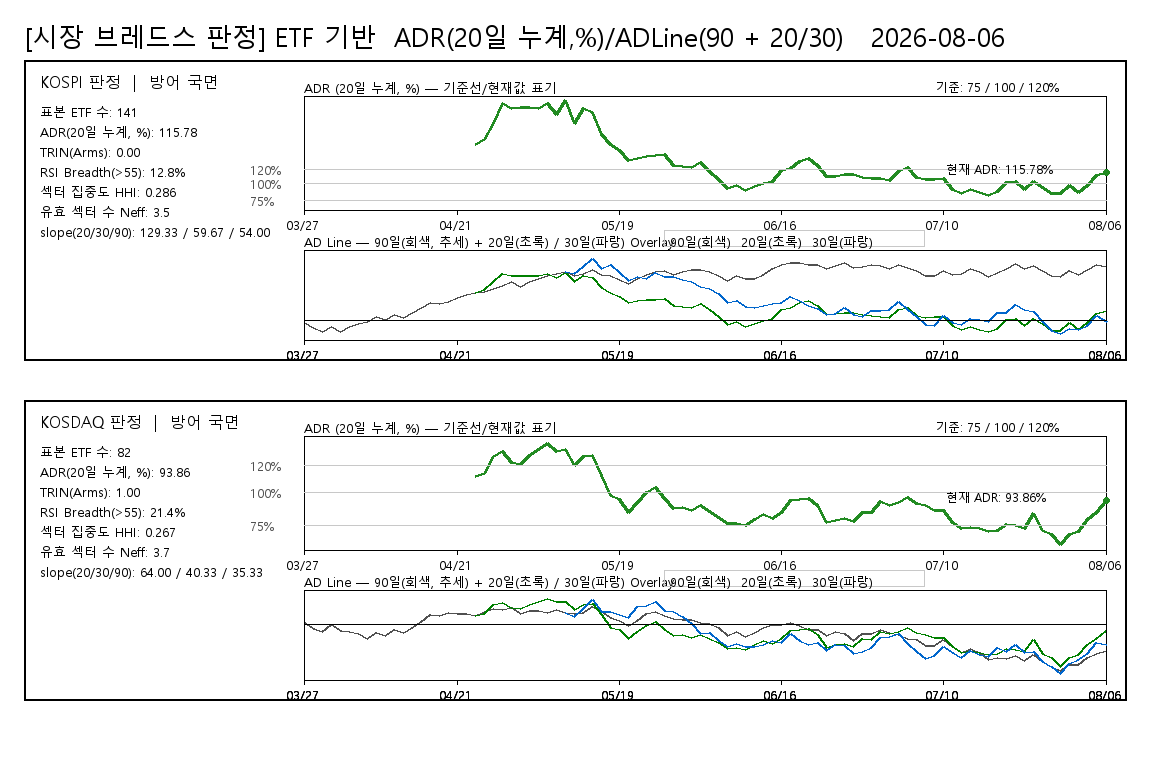

Values plotted in this chart, from the file beside it:
board, date, ADR20pct, ADLine, ADLine20, ADLine30, judgement, rsi_threshold, rsi_above_count, rsi_valid_count, rsi_breadth_pct, rsi_universe_type, rsi_sample_count
KOSPI, 20260327, , -49, , , 방어 국면, 55, 17, 133, 12.78, ETF_PROXY, 141
KOSPI, 20260330, , -149, , , 방어 국면, 55, 17, 133, 12.78, ETF_PROXY, 141
KOSPI, 20260331, , -237, , , 방어 국면, 55, 17, 133, 12.78, ETF_PROXY, 141
KOSPI, 20260401, , -128, , , 방어 국면, 55, 17, 133, 12.78, ETF_PROXY, 141
KOSPI, 20260402, , -226, , , 방어 국면, 55, 17, 133, 12.78, ETF_PROXY, 141
KOSPI, 20260403, , -136, , , 방어 국면, 55, 17, 133, 12.78, ETF_PROXY, 141
KOSPI, 20260406, , -67, , , 방어 국면, 55, 17, 133, 12.78, ETF_PROXY, 141
KOSPI, 20260407, , -32, , , 방어 국면, 55, 17, 133, 12.78, ETF_PROXY, 141
KOSPI, 20260408, , 80, , , 방어 국면, 55, 17, 133, 12.78, ETF_PROXY, 141
KOSPI, 20260409, , 16, , , 방어 국면, 55, 17, 133, 12.78, ETF_PROXY, 141
KOSPI, 20260410, , 122, , , 방어 국면, 55, 17, 133, 12.78, ETF_PROXY, 141
KOSPI, 20260413, , 43, , , 방어 국면, 55, 17, 133, 12.78, ETF_PROXY, 141
KOSPI, 20260414, , 151, , , 방어 국면, 55, 17, 133, 12.78, ETF_PROXY, 141
KOSPI, 20260415, , 253, , , 방어 국면, 55, 17, 133, 12.78, ETF_PROXY, 141
KOSPI, 20260416, , 357, , , 방어 국면, 55, 17, 133, 12.78, ETF_PROXY, 141
KOSPI, 20260417, , 341, , , 방어 국면, 55, 17, 133, 12.78, ETF_PROXY, 141
KOSPI, 20260420, , 378, , , 방어 국면, 55, 17, 133, 12.78, ETF_PROXY, 141
KOSPI, 20260421, , 462, , , 방어 국면, 55, 17, 133, 12.78, ETF_PROXY, 141
KOSPI, 20260422, , 521, , , 방어 국면, 55, 17, 133, 12.78, ETF_PROXY, 141
KOSPI, 20260423, 156.3, 574, 574, , 방어 국면, 55, 17, 133, 12.78, ETF_PROXY, 141
KOSPI, 20260424, 163.4, 579, 628, , 방어 국면, 55, 17, 133, 12.78, ETF_PROXY, 141
KOSPI, 20260427, 186.9, 642, 791, , 방어 국면, 55, 17, 133, 12.78, ETF_PROXY, 141
KOSPI, 20260428, 215.2, 717, 954, , 방어 국면, 55, 17, 133, 12.78, ETF_PROXY, 141
KOSPI, 20260429, 208.4, 790, 918, , 방어 국면, 55, 17, 133, 12.78, ETF_PROXY, 141
KOSPI, 20260430, 209.1, 695, 921, , 방어 국면, 55, 17, 133, 12.78, ETF_PROXY, 141
KOSPI, 20260504, 209.2, 786, 922, , 방어 국면, 55, 17, 133, 12.78, ETF_PROXY, 141
KOSPI, 20260506, 208.1, 850, 917, , 방어 국면, 55, 17, 133, 12.78, ETF_PROXY, 141
KOSPI, 20260507, 214.6, 920, 952, , 방어 국면, 55, 17, 133, 12.78, ETF_PROXY, 141
KOSPI, 20260508, 200, 950, 870, , 방어 국면, 55, 17, 133, 12.78, ETF_PROXY, 141
KOSPI, 20260511, 219.6, 992, 976, 992, 방어 국면, 55, 17, 133, 12.78, ETF_PROXY, 141
KOSPI, 20260512, 186.9, 911, 789, 960, 방어 국면, 55, 17, 133, 12.78, ETF_PROXY, 141
KOSPI, 20260513, 208.6, 960, 917, 1109, 방어 국면, 55, 17, 133, 12.78, ETF_PROXY, 141
KOSPI, 20260514, 202.6, 1033, 882, 1270, 방어 국면, 55, 17, 133, 12.78, ETF_PROXY, 141
KOSPI, 20260515, 170.9, 934, 681, 1062, 방어 국면, 55, 17, 133, 12.78, ETF_PROXY, 141
KOSPI, 20260518, 156.2, 927, 570, 1153, 방어 국면, 55, 17, 133, 12.78, ETF_PROXY, 141
KOSPI, 20260519, 147, 836, 495, 972, 방어 국면, 55, 17, 133, 12.78, ETF_PROXY, 141
KOSPI, 20260520, 133.2, 748, 370, 815, 방어 국면, 55, 17, 133, 12.78, ETF_PROXY, 141
KOSPI, 20260521, 135.8, 857, 395, 889, 방어 국면, 55, 17, 133, 12.78, ETF_PROXY, 141
KOSPI, 20260522, 138.6, 942, 421, 862, 방어 국면, 55, 17, 133, 12.78, ETF_PROXY, 141
KOSPI, 20260526, 139.6, 1004, 430, 988, 방어 국면, 55, 17, 133, 12.78, ETF_PROXY, 141
KOSPI, 20260527, 141.1, 1023, 444, 901, 방어 국면, 55, 17, 133, 12.78, ETF_PROXY, 141
KOSPI, 20260528, 125.4, 935, 293, 892, 방어 국면, 55, 17, 133, 12.78, ETF_PROXY, 141
KOSPI, 20260529, 124.1, 997, 280, 846, 방어 국면, 55, 17, 133, 12.78, ETF_PROXY, 141
KOSPI, 20260601, 122.1, 1049, 259, 796, 방어 국면, 55, 17, 133, 12.78, ETF_PROXY, 141
KOSPI, 20260602, 130.4, 1039, 344, 682, 방어 국면, 55, 17, 133, 12.78, ETF_PROXY, 141
KOSPI, 20260604, 117.5, 996, 210, 655, 방어 국면, 55, 17, 133, 12.78, ETF_PROXY, 141
KOSPI, 20260605, 106, 926, 76, 548, 방어 국면, 55, 17, 133, 12.78, ETF_PROXY, 141
KOSPI, 20260608, 92.6, 820, -100, 358, 방어 국면, 55, 17, 133, 12.78, ETF_PROXY, 141
KOSPI, 20260609, 97.42, 916, -34, 395, 방어 국면, 55, 17, 133, 12.78, ETF_PROXY, 141
KOSPI, 20260610, 89.6, 849, -143, 275, 방어 국면, 55, 17, 133, 12.78, ETF_PROXY, 141
KOSPI, 20260611, 95.28, 848, -63, 269, 방어 국면, 55, 17, 133, 12.78, ETF_PROXY, 141
KOSPI, 20260612, 99.16, 949, -11, 307, 방어 국면, 55, 17, 133, 12.78, ETF_PROXY, 141
KOSPI, 20260615, 102.1, 1060, 27, 343, 방어 국면, 55, 17, 133, 12.78, ETF_PROXY, 141
KOSPI, 20260616, 117.9, 1148, 214, 358, 방어 국면, 55, 17, 133, 12.78, ETF_PROXY, 141
KOSPI, 20260617, 122, 1186, 259, 491, 방어 국면, 55, 17, 133, 12.78, ETF_PROXY, 141
KOSPI, 20260618, 131.8, 1194, 358, 408, 방어 국면, 55, 17, 133, 12.78, ETF_PROXY, 141
KOSPI, 20260619, 136, 1146, 398, 296, 방어 국면, 55, 17, 133, 12.78, ETF_PROXY, 141
KOSPI, 20260622, 125.8, 1155, 298, 235, 방어 국면, 55, 17, 133, 12.78, ETF_PROXY, 141
KOSPI, 20260623, 109.1, 1056, 114, 106, 방어 국면, 55, 17, 133, 12.78, ETF_PROXY, 141
KOSPI, 20260624, 110.1, 1129, 125, 137, 방어 국면, 55, 17, 133, 12.78, ETF_PROXY, 141
... 120 more rows
